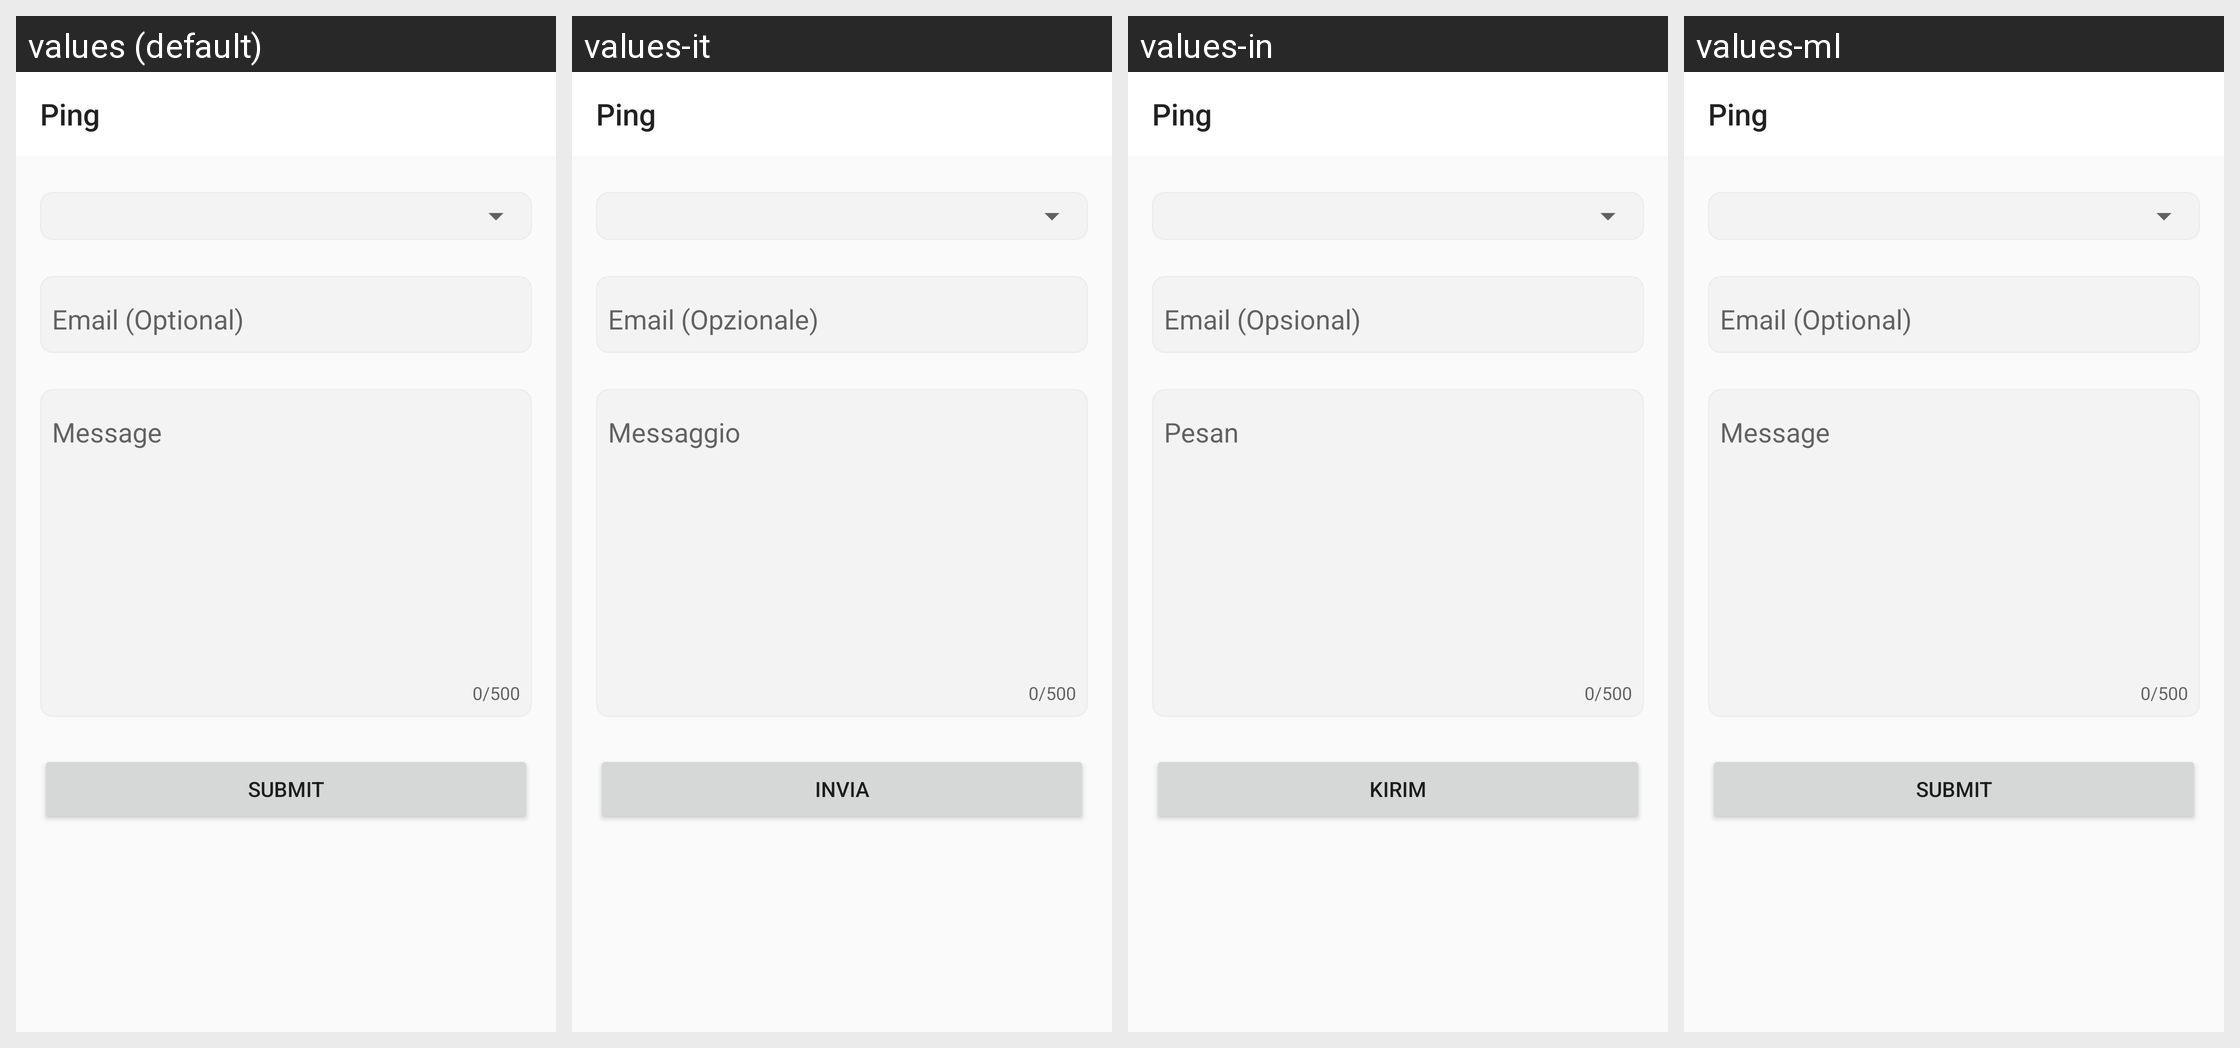

Strings drawn on this Android screen and how each of the app's shown locales translates them:
Android screen res/layout/activity_feedback.xml rendered under 4 locales, left to right: values (default), values-it, values-in, values-ml. Device: Nexus 5 (rendered at 1080×1920; each locale shown at half size, 540×960, under a caption strip naming it); theme Theme.Ping.
Other locales in the repository, not shown: values-af, values-am, values-ar, values-as, values-az, values-be, values-bg, values-bn, values-bs, values-ca, values-cs, values-da, values-de, values-el, values-en-rCA, values-en-rGB, values-en-rXC, values-es, values-es-rUS, values-et, values-eu, values-fa, values-fi, values-fr, values-fr-rCA, values-gl, values-gu, values-hi, values-hr, values-hu, values-hy, values-is, values-iw, values-ja, values-ka, values-kk, values-km, values-kn, values-ko, values-ky, values-lo, values-lt, values-lv, values-mk, values-mn, values-mr, values-ms, values-my, values-nb, values-ne, values-nl, values-or, values-pa, values-pl, values-pt, values-pt-rBR, values-pt-rPT, values-ro, values-ru, values-si, values-sk, values-sl, values-sq, values-sr, values-sv, values-sw, values-ta, values-te, values-th, values-tl, values-tr, values-uk, values-ur, values-uz, values-vi, values-zh-rHK, values-zh-rTW, values-zu.
Strings drawn on this screen, with the default value and each locale's value (text and hints the layout hard-codes, and strings that could not be matched under every locale, appear in the picture but are not listed):

app_name
  values: Ping
  values-it: Ping
  values-in: Ping
  values-ml: Ping  [not translated; the default value is used]

email
  values: Email (Optional)
  values-it: Email (Opzionale)
  values-in: Email (Opsional)
  values-ml: Email (Optional)  [not translated; the default value is used]

message
  values: Message
  values-it: Messaggio
  values-in: Pesan
  values-ml: Message  [not translated; the default value is used]

submit
  values: submit
  values-it: invia
  values-in: kirim
  values-ml: submit  [not translated; the default value is used]
